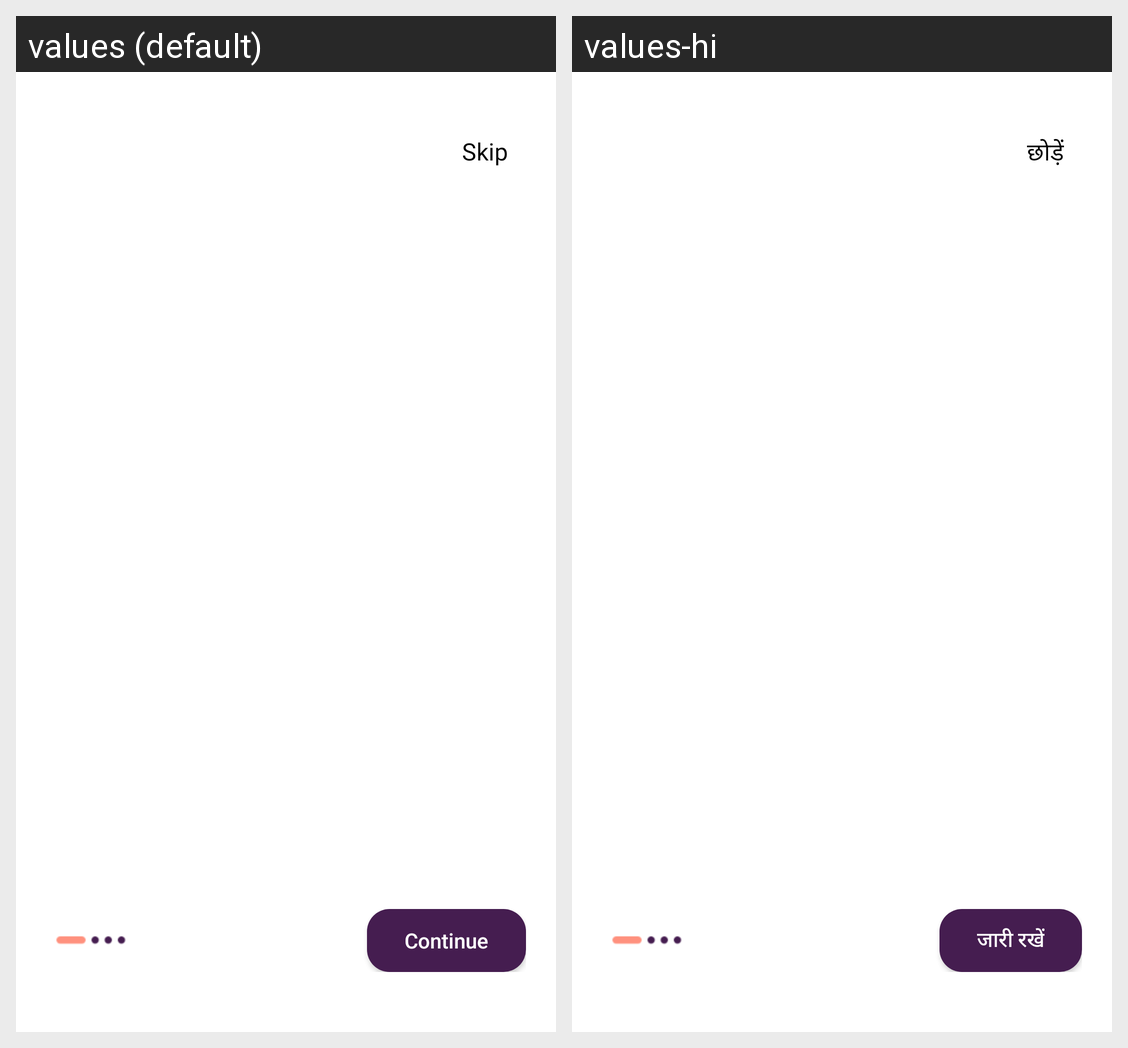

Locale-by-locale string values for the Android screen shown in this grid:
Android screen res/layout/activity_on_boarding.xml rendered under 2 locales, left to right: values (default), values-hi. Device: Nexus 5 (rendered at 1080×1920; each locale shown at half size, 540×960, under a caption strip naming it); theme OnBoardingActivityTheme.
Strings drawn on this screen, with the default value and each locale's value (text and hints the layout hard-codes, and strings that could not be matched under every locale, appear in the picture but are not listed):

skip
  values: Skip
  values-hi: छोड़ें

btn_continue
  values: Continue
  values-hi: जारी रखें
